Photos from the image-classification dataset "First dataset making from Third_02" in the GitHub repository Sandeepsrinivasan-14/EdgeDefectNet. Its 9 classes are: center defect, donut defect, edge localized defect, edge ring defect, local defect, near full defect, normal no defect, random defect, scratch defect.

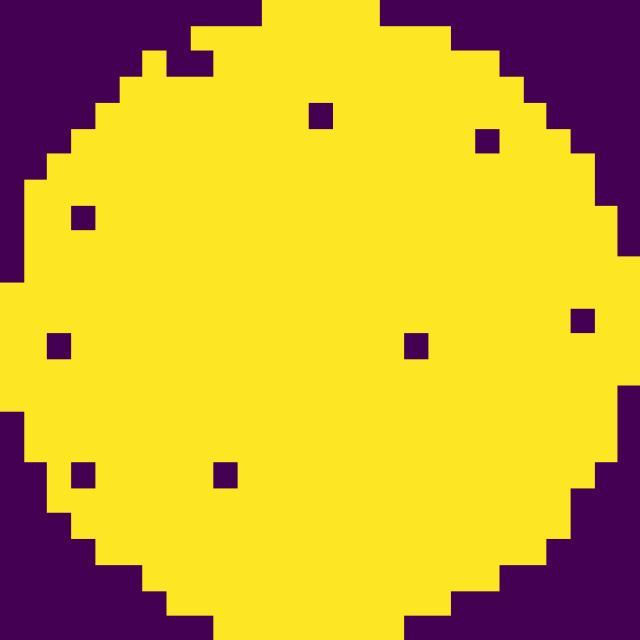
Label: near full defect

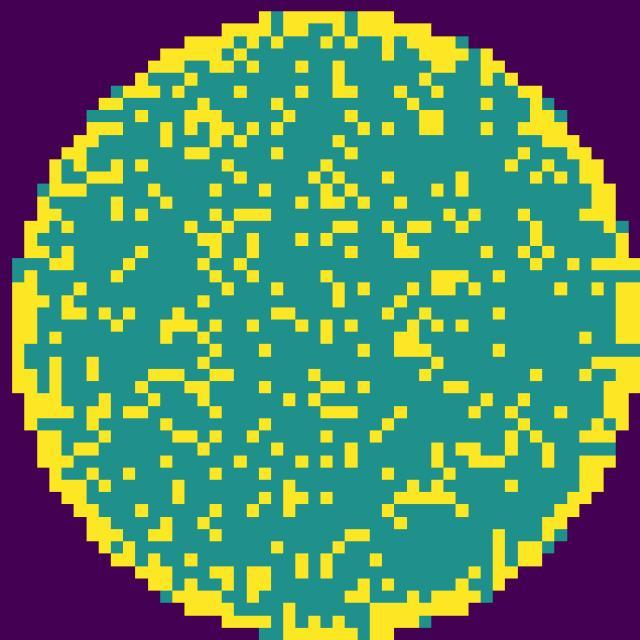
Label: edge ring defect

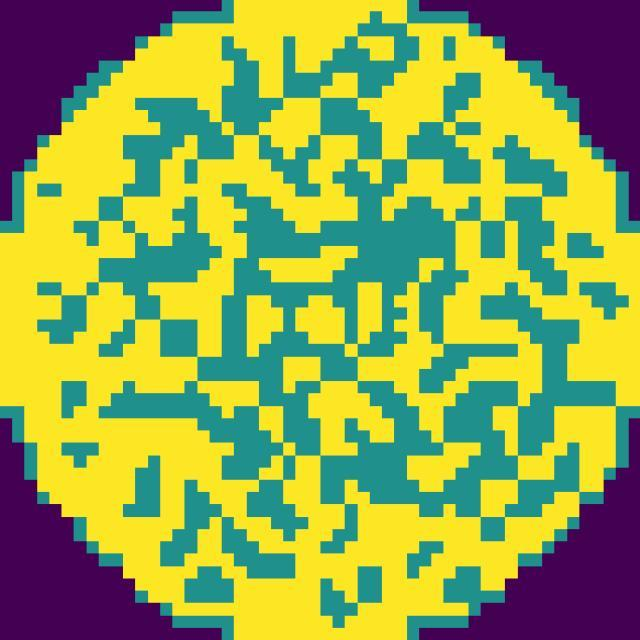
Label: random defect

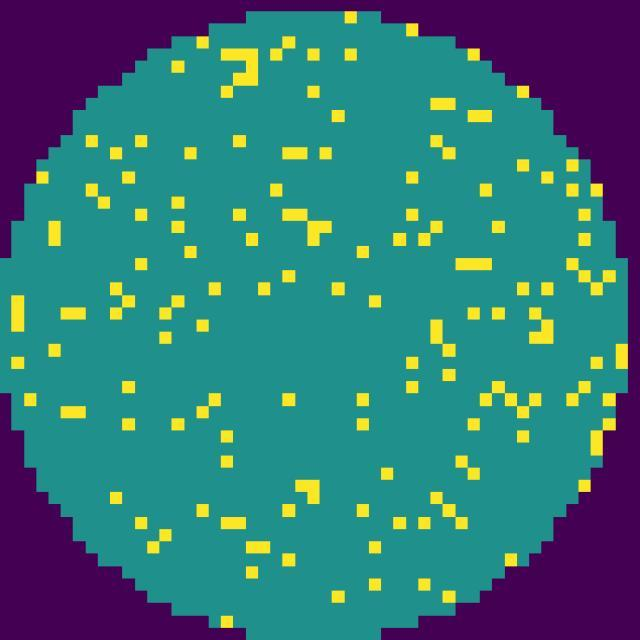
Label: normal no defect

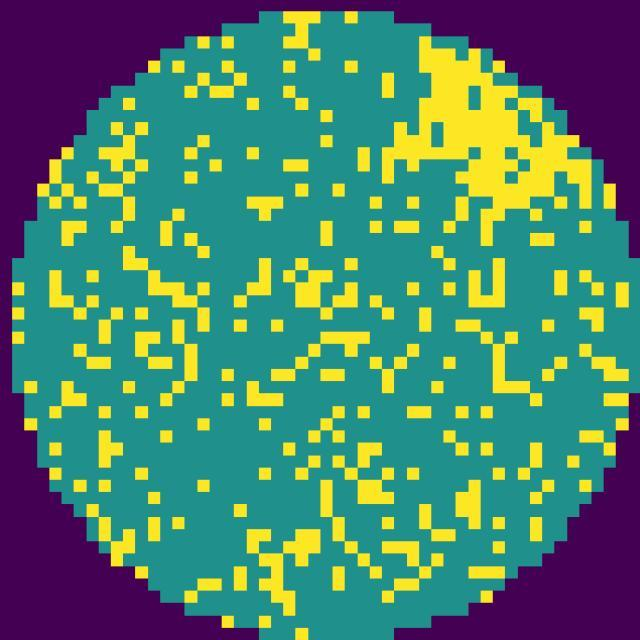
Label: local defect

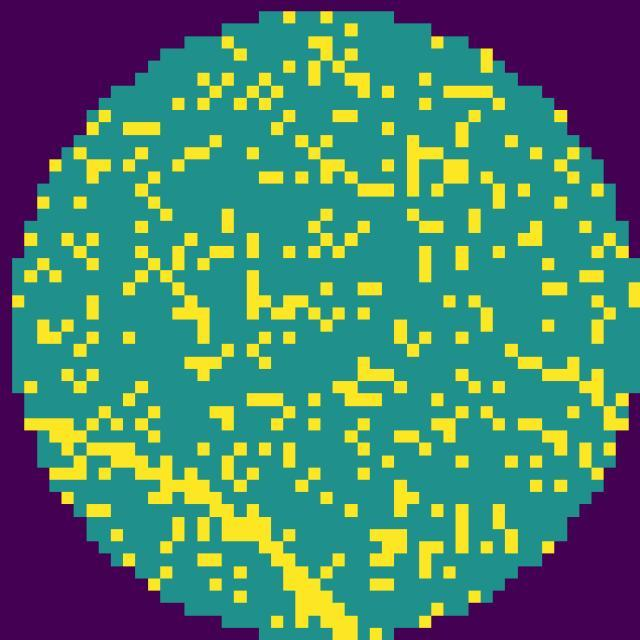
Label: scratch defect
